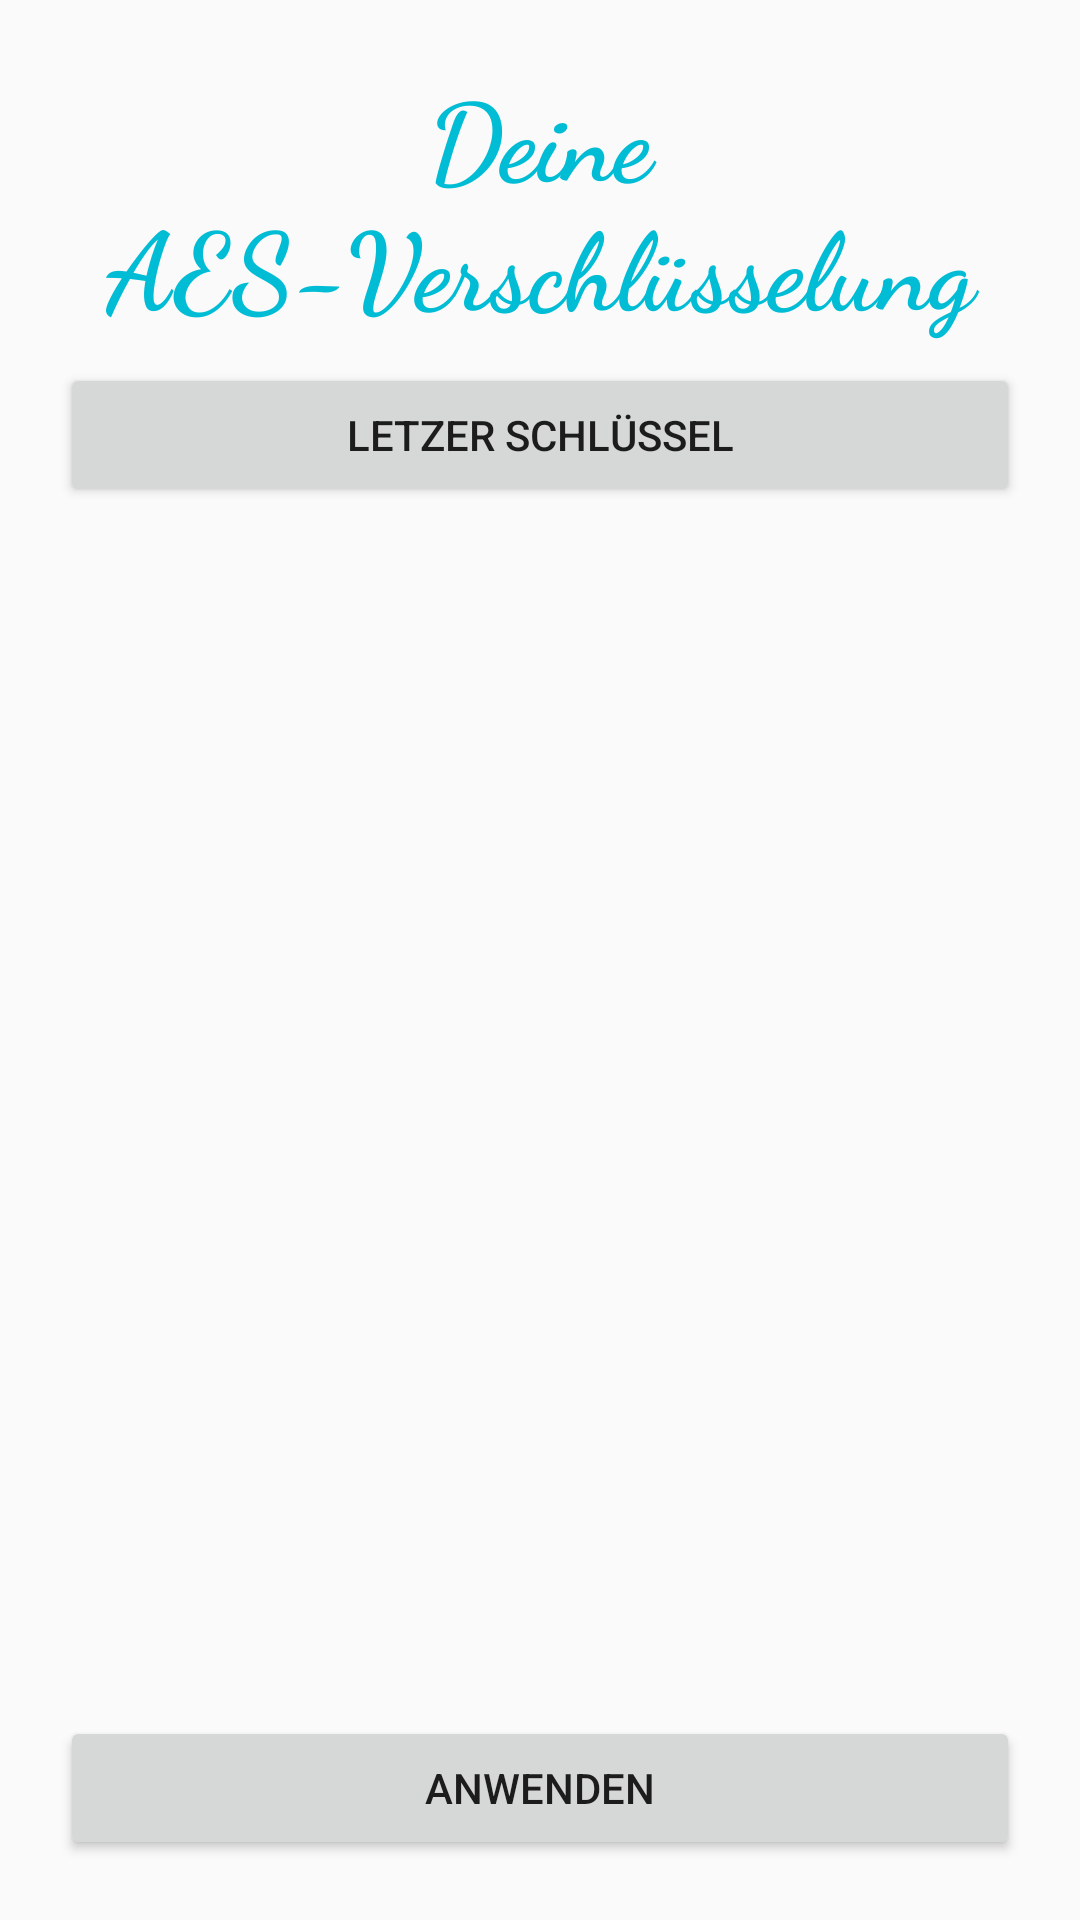

Reconstruct the res/layout file that produces this screen, plus the resources it refers to.
<!-- AndroidManifest.xml: application theme Theme.AppCompat.Light.NoActionBar -->
<!-- res/layout/activity_encrypt_details_aes.xml -->
<?xml version="1.0" encoding="utf-8"?>
<LinearLayout xmlns:android="http://schemas.android.com/apk/res/android"
    xmlns:tools="http://schemas.android.com/tools"
    android:layout_width="match_parent"
    android:layout_height="match_parent"
    android:orientation="vertical"
    android:padding="@dimen/margin_screen"
    tools:context=".activities.ActivityAliceInfo">

    <TextView
        android:id="@+id/activity_encrypt_details_plain_title"
        android:layout_width="match_parent"
        android:layout_height="wrap_content"
        android:layout_marginBottom="@dimen/margin_distance"
        android:layout_weight="0"
        android:gravity="center"
        android:text="@string/encrypt_details_aes"
        android:textAppearance="@style/font_title_alice" />

    <LinearLayout
        android:layout_width="match_parent"
        android:layout_height="@dimen/height_min_textbox_fullscreen"
        android:layout_weight="1"
        android:gravity="center_horizontal"
        android:orientation="vertical">

        <Button
            android:id="@+id/activity_encrypt_details_aes_lastKey"
            android:layout_width="match_parent"
            android:layout_height="wrap_content"
            android:layout_marginBottom="@dimen/margin_distance"
            android:text="@string/lastKey" />


        <TextView
            android:id="@+id/activity_encrypt_details_aes_generatedKey"
            android:layout_width="match_parent"
            android:layout_height="wrap_content"
            android:gravity="center"
            android:minHeight="@dimen/height_min_textbox"
            android:textAppearance="@style/font_msg_default" />

    </LinearLayout>

    <Button
        android:id="@+id/activity_encrypt_details_aes_button"
        android:layout_width="match_parent"
        android:layout_height="wrap_content"
        android:text="@string/anwenden" />

</LinearLayout>
<!-- resources referenced by this layout -->
<resources>
  <dimen name="height_min_textbox">120dp</dimen>
  <dimen name="height_min_textbox_fullscreen">1000dp</dimen>
  <dimen name="margin_distance">8dp</dimen>
  <dimen name="margin_screen">20dp</dimen>
  <string name="anwenden">Anwenden</string>
  <string name="encrypt_details_aes">Deine AES-Verschlüsselung</string>
  <string name="lastKey">Letzer Schlüssel</string>
  <style name="font_msg_default">
          <item name="android:textSize">18sp</item>
          <item name="android:fontFamily">casual</item>
      </style>
  <style name="font_title_alice">
          <item name="android:textSize">36sp</item>
          <item name="android:fontFamily">cursive</item>
          <item name="android:textStyle">bold</item>
          <item name="android:textColor">@color/colorAlice</item>
      </style>
  <color name="colorAlice">#00bcd4</color>
</resources>
